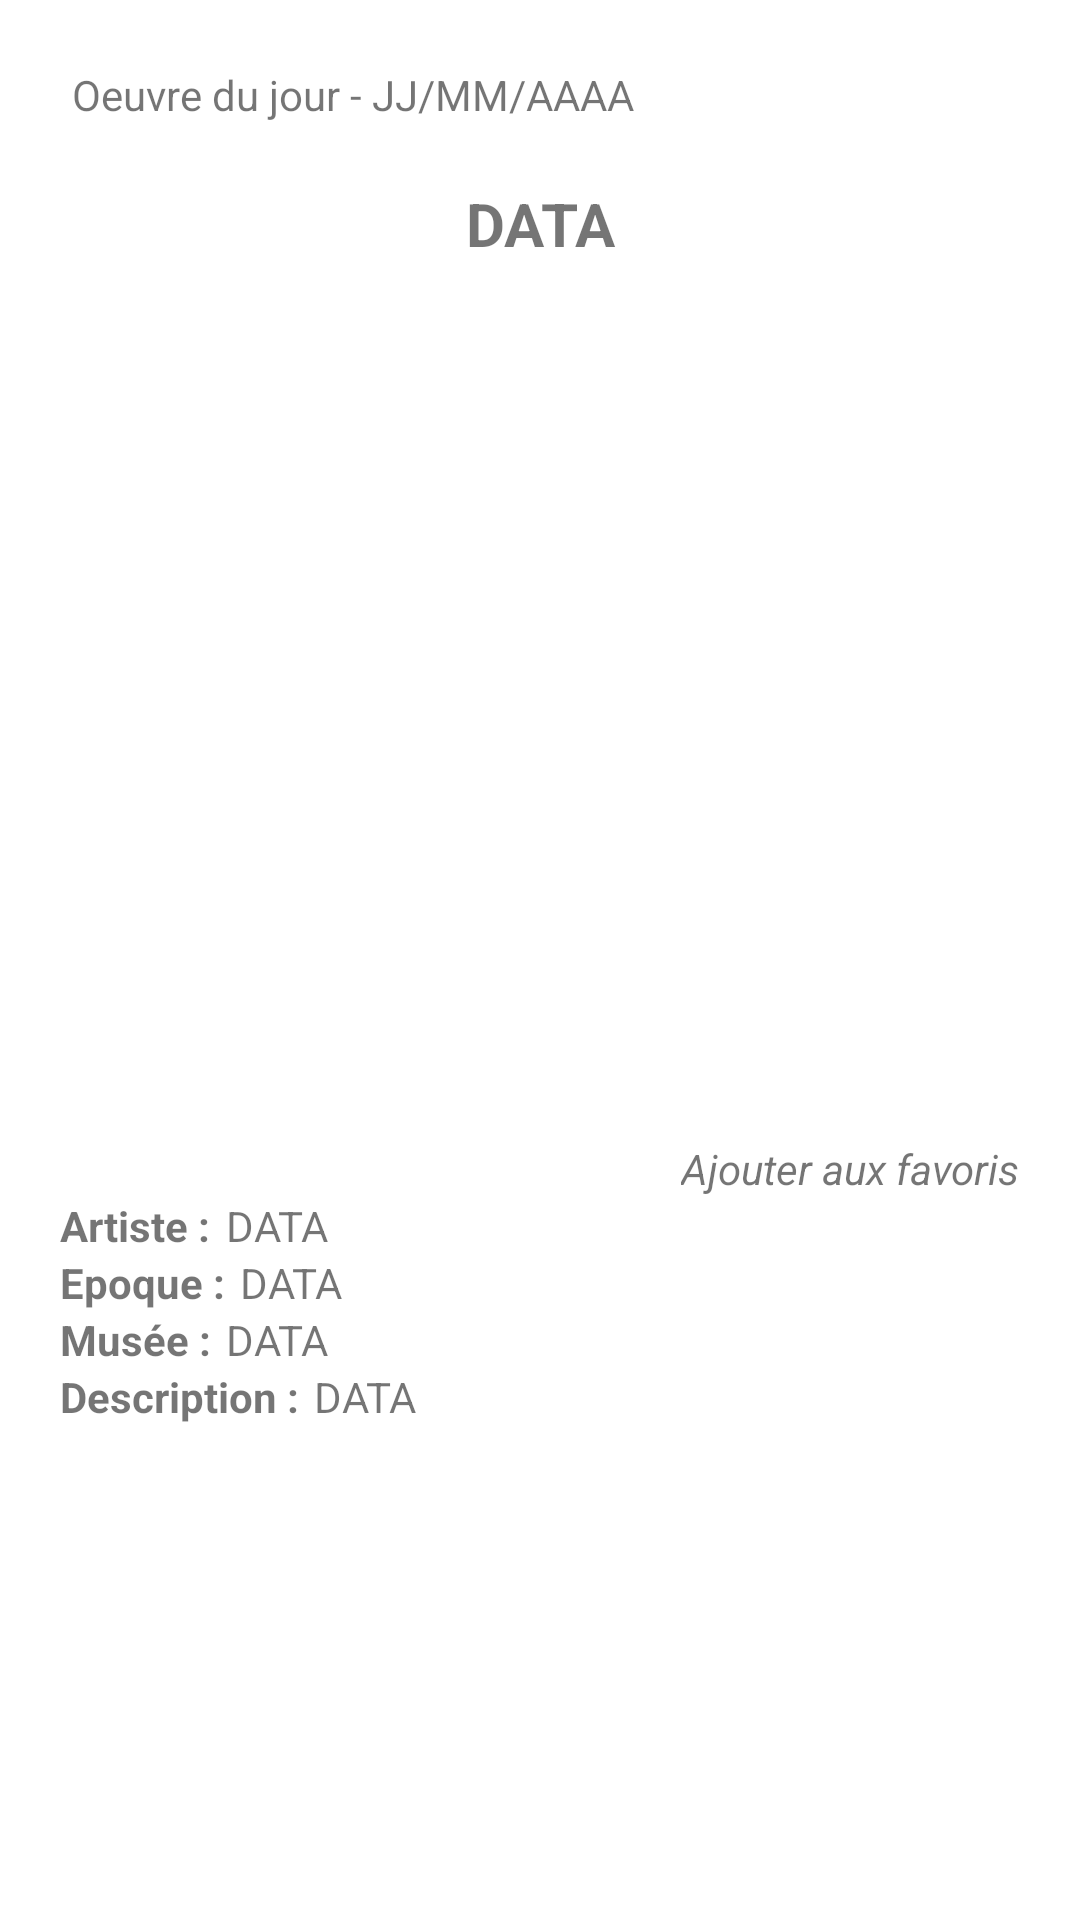

Write the Android layout XML for this screen, with the resource values it uses.
<!-- AndroidManifest.xml: application theme Theme.DailyArtApp -->
<!-- res/layout/fragment_home.xml -->
<?xml version="1.0" encoding="utf-8"?>
<androidx.constraintlayout.widget.ConstraintLayout xmlns:android="http://schemas.android.com/apk/res/android"
xmlns:app="http://schemas.android.com/apk/res-auto"
xmlns:tools="http://schemas.android.com/tools"
android:layout_width="match_parent"
android:layout_height="match_parent"
tools:context=".ui.home.HomeFragment">



    <LinearLayout
    android:layout_width="match_parent"
    android:layout_height="wrap_content"
    android:layout_margin="20dp"
    android:orientation="vertical"
    app:layout_constraintBottom_toBottomOf="parent"
    app:layout_constraintEnd_toEndOf="parent"
    app:layout_constraintHorizontal_bias="0.1"
    app:layout_constraintStart_toStartOf="parent"
    app:layout_constraintTop_toTopOf="parent"
    app:layout_constraintVertical_bias="0.013">

    <LinearLayout
        android:layout_width="match_parent"
        android:layout_height="wrap_content"
        android:orientation="horizontal">
        <TextView
            android:id="@+id/textView1"
            android:layout_width="wrap_content"
            android:layout_height="wrap_content"
            android:layout_marginStart="4dp"
            android:text="Oeuvre du jour - "
            app:layout_constraintStart_toStartOf="parent"
            app:layout_constraintTop_toTopOf="parent" />

        <TextView
            android:id="@+id/dateTextView"
            android:layout_width="wrap_content"
            android:layout_height="wrap_content"
            android:text="JJ/MM/AAAA"
            app:layout_constraintStart_toEndOf="@id/textView1"
            app:layout_constraintTop_toTopOf="parent" />
    </LinearLayout>

        <TextView
        android:id="@+id/titleData"
        android:layout_width="match_parent"
        android:layout_height="wrap_content"
        android:gravity="center"
        android:text="DATA"
        android:textSize="20sp"
        android:layout_marginTop="20dp"
        android:textStyle="bold" />

    <ImageView
        android:id="@+id/pictureData"
        android:layout_width="match_parent"
        android:layout_height="250dp"
        android:layout_margin="20dp" />

    <LinearLayout
        android:layout_width="match_parent"
        android:layout_height="wrap_content"
        android:gravity="end"
        android:orientation="horizontal">

        <ImageView
            android:layout_width="wrap_content"
            android:layout_height="wrap_content"
            android:src="@drawable/ic_add" />

        <TextView
            android:layout_width="wrap_content"
            android:layout_height="wrap_content"
            android:layout_marginTop="2dp"
            android:text="@string/add_to_favorites"
            android:textStyle="italic" />
    </LinearLayout>

    <LinearLayout
        android:layout_width="match_parent"
        android:layout_height="wrap_content"
        android:orientation="horizontal">

        <TextView
            android:layout_width="wrap_content"
            android:layout_height="wrap_content"
            android:layout_marginRight="5dp"
            android:text="@string/artist"
            android:textStyle="bold" />

        <TextView
            android:id="@+id/artistData"
            android:layout_width="wrap_content"
            android:layout_height="wrap_content"
            android:text="DATA" />
    </LinearLayout>

    <LinearLayout
        android:layout_width="match_parent"
        android:layout_height="wrap_content"
        android:orientation="horizontal">

        <TextView
            android:layout_width="wrap_content"
            android:layout_height="wrap_content"
            android:layout_marginRight="5dp"
            android:text="@string/timePeriod"
            android:textStyle="bold" />

        <TextView
            android:id="@+id/timePeriodData"
            android:layout_width="wrap_content"
            android:layout_height="wrap_content"
            android:text="DATA" />
    </LinearLayout>

    <LinearLayout
        android:layout_width="match_parent"
        android:layout_height="wrap_content"
        android:orientation="horizontal">

        <TextView
            android:layout_width="wrap_content"
            android:layout_height="wrap_content"
            android:layout_marginRight="5dp"
            android:text="@string/museum"
            android:textStyle="bold" />

        <TextView
            android:id="@+id/museumData"
            android:layout_width="wrap_content"
            android:layout_height="wrap_content"
            android:text="DATA" />
    </LinearLayout>

    <LinearLayout
        android:layout_width="match_parent"
        android:layout_height="wrap_content"
        android:orientation="horizontal">

        <TextView
            android:layout_width="wrap_content"
            android:layout_height="wrap_content"
            android:layout_marginRight="5dp"
            android:text="@string/description"
            android:textStyle="bold" />

        <TextView
            android:id="@+id/descriptionData"
            android:layout_width="wrap_content"
            android:layout_height="wrap_content"
            android:text="DATA" />
    </LinearLayout>
</LinearLayout>
</androidx.constraintlayout.widget.ConstraintLayout>
<!-- resources referenced by this layout -->
<resources>
  <string name="add_to_favorites">Ajouter aux favoris</string>
  <string name="artist">Artiste : </string>
  <string name="description">Description : </string>
  <string name="museum">Musée : </string>
  <string name="timePeriod">Epoque : </string>
  <style name="Theme.DailyArtApp" parent="Theme.MaterialComponents.DayNight.DarkActionBar">
          
          <item name="colorPrimary">@color/purple_500</item>
          <item name="colorPrimaryVariant">@color/purple_700</item>
          <item name="colorOnPrimary">@color/white</item>
          
          <item name="colorSecondary">@color/teal_200</item>
          <item name="colorSecondaryVariant">@color/teal_700</item>
          <item name="colorOnSecondary">@color/black</item>
          
          <item name="android:statusBarColor">?attr/colorPrimaryVariant</item>
          
      </style>
  <!-- not gathered from this repository: default colours our renderer supplied (Android Studio template values) -->
  <color name="purple_500">#FF6200EE</color>
  <color name="purple_700">#FF3700B3</color>
  <color name="teal_200">#FF03DAC5</color>
  <color name="teal_700">#FF018786</color>
  <color name="black">#FF000000</color>
  <color name="white">#FFFFFFFF</color>
</resources>
